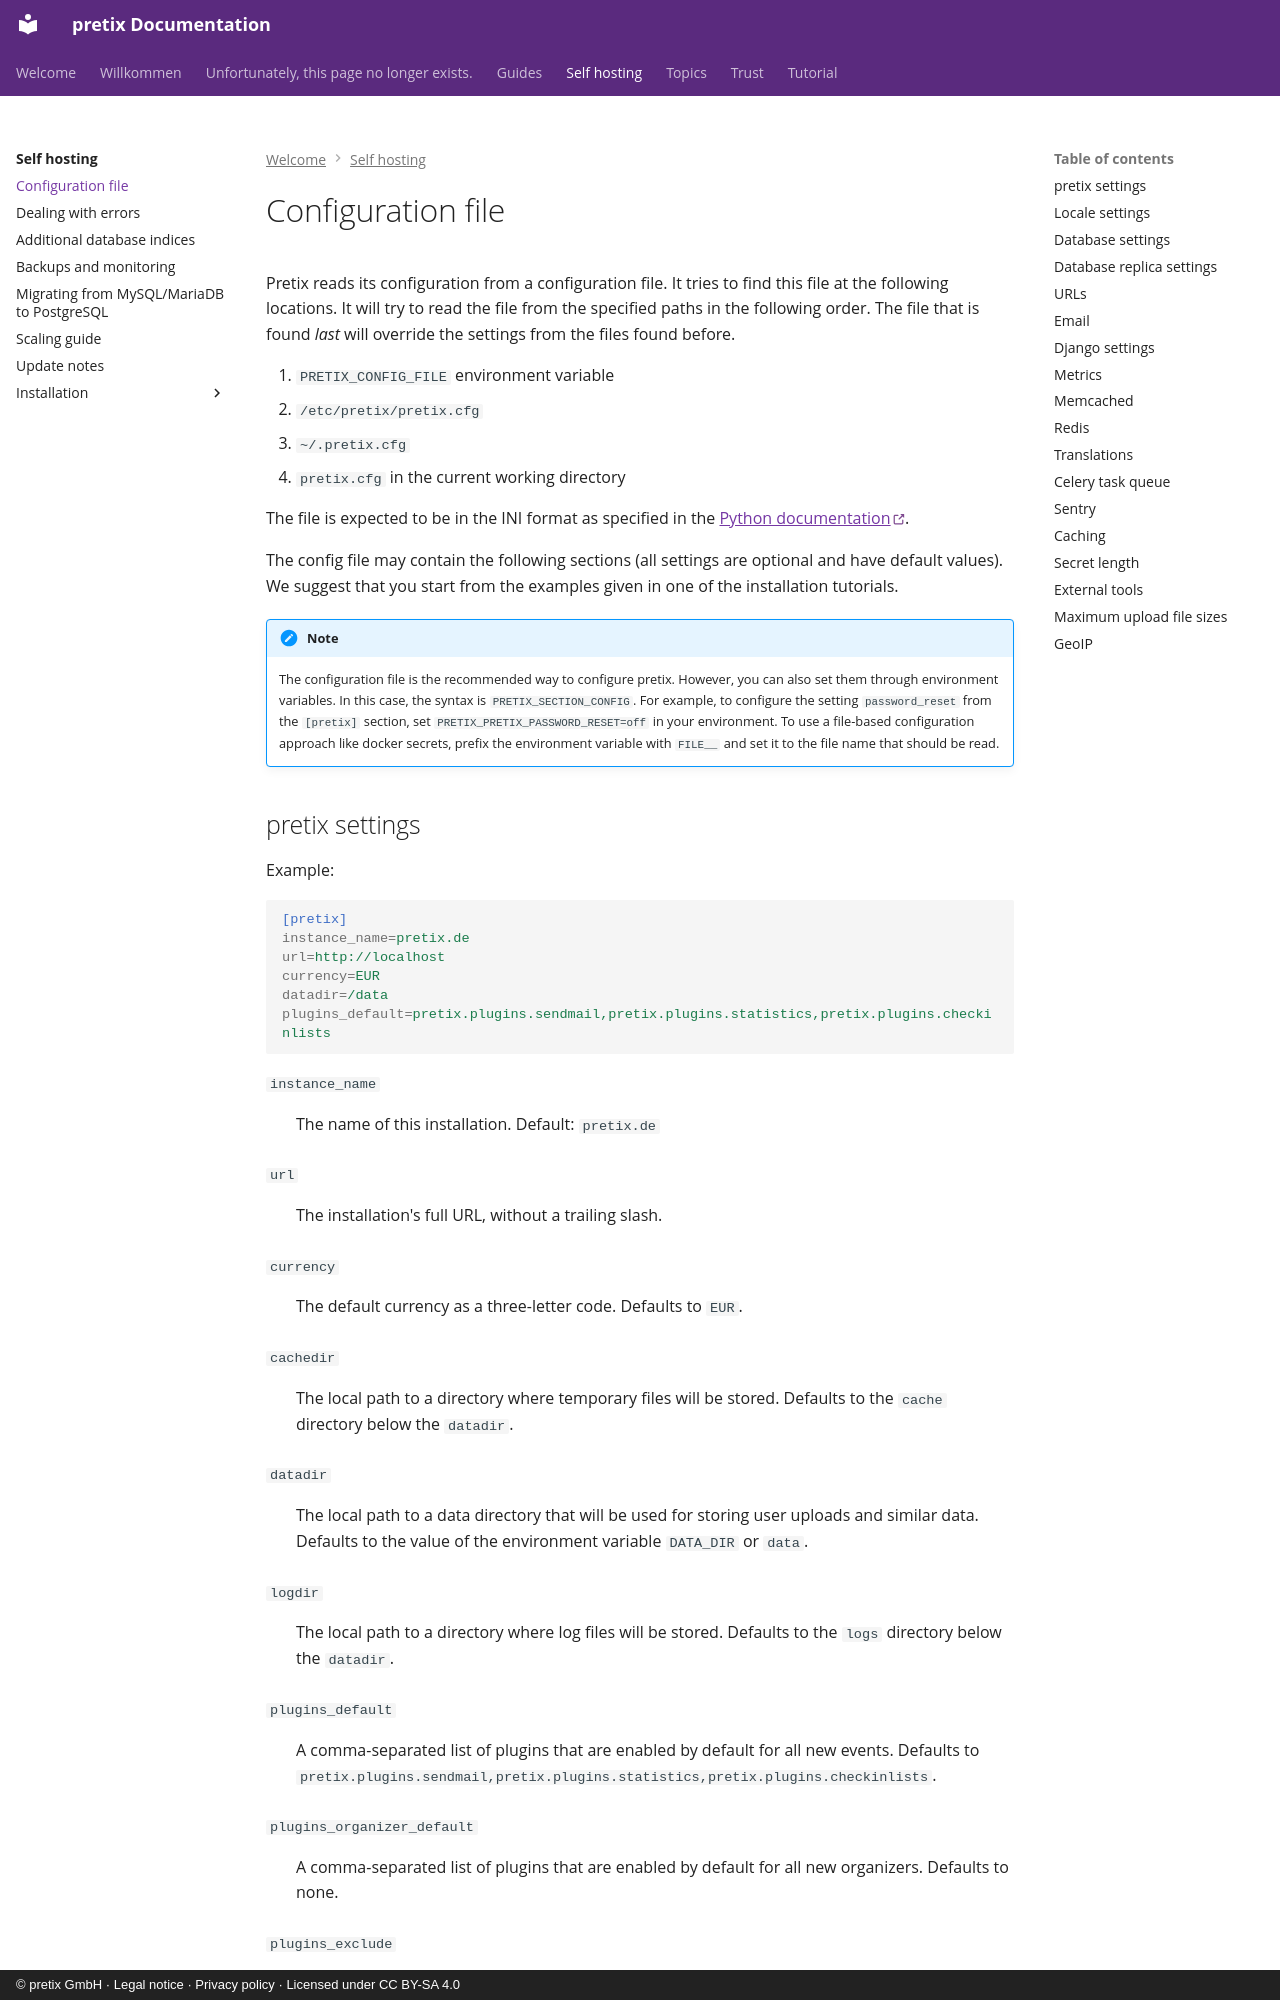

repository: pretix/pretix-docs · page: self-hosting/config/index.html · generator: mkdocs · copyright: © pretix GmbH · Legal notice · Privacy policy · Licensed under CC BY-SA 4.0

# Configuration file

Pretix reads its configuration from a configuration file. It tries to find this file at the following locations.
It will try to read the file from the specified paths in the following order.
The file that is found *last* will override the settings from the files found before.

1.  `PRETIX_CONFIG_FILE` environment variable
2.  `/etc/pretix/pretix.cfg`
3.  `~/.pretix.cfg`
4.  `pretix.cfg` in the current working directory

The file is expected to be in the INI format as specified in the [Python documentation](https://docs.python.org/3/library/configparser.html?highlight=configparser#supported-ini-file-structure).

The config file may contain the following sections (all settings are optional and have default values).
We suggest that you start from the examples given in one of the installation tutorials.

!!! Note

    The configuration file is the recommended way to configure pretix.
    However, you can also set them through environment variables.
    In this case, the syntax is `PRETIX_SECTION_CONFIG`.
    For example, to configure the setting `password_reset` from the `[pretix]` section, set `PRETIX_PRETIX_PASSWORD_RESET=off` in your environment.
    To use a file-based configuration approach like docker secrets, prefix the environment variable with `FILE__` and set it to the file name that should be read.
